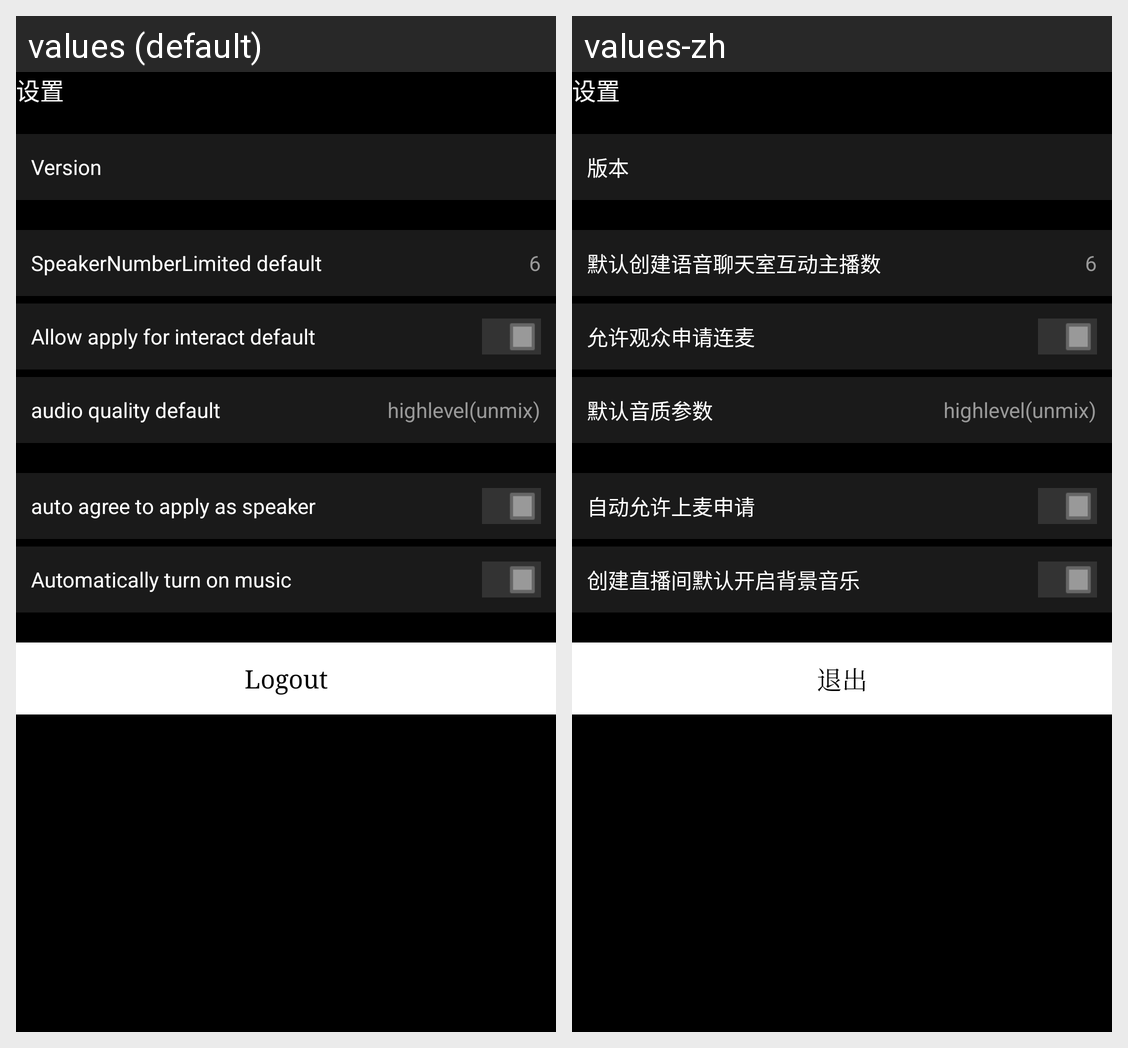

Here is an Android app screen in its default locale and in the app's own translations. Write out the translated-string differences for the strings that appear on this screen.
Android screen res/layout/fragment_settings.xml rendered under 2 locales, left to right: values (default), values-zh. Device: Nexus 5 (rendered at 1080×1920; each locale shown at half size, 540×960, under a caption strip naming it); theme AppTheme.
Strings drawn on this screen, with the default value and each locale's value (text and hints the layout hard-codes, and strings that could not be matched under every locale, appear in the picture but are not listed):

version
  values: Version
  values-zh: 版本

speaker_number_limited_default
  values: SpeakerNumberLimited default
  values-zh: 默认创建语音聊天室互动主播数

allow_apply_for_interact_default
  values: Allow apply for interact default
  values-zh: 允许观众申请连麦

audio_quality_default
  values: audio quality default
  values-zh: 默认音质参数

auto_agree_to_apply_as_speaker
  values: auto agree to apply as speaker
  values-zh: 自动允许上麦申请

automatically_turn_on_music
  values: Automatically turn on music
  values-zh: 创建直播间默认开启背景音乐

btn_logout
  values: Logout
  values-zh: 退出
